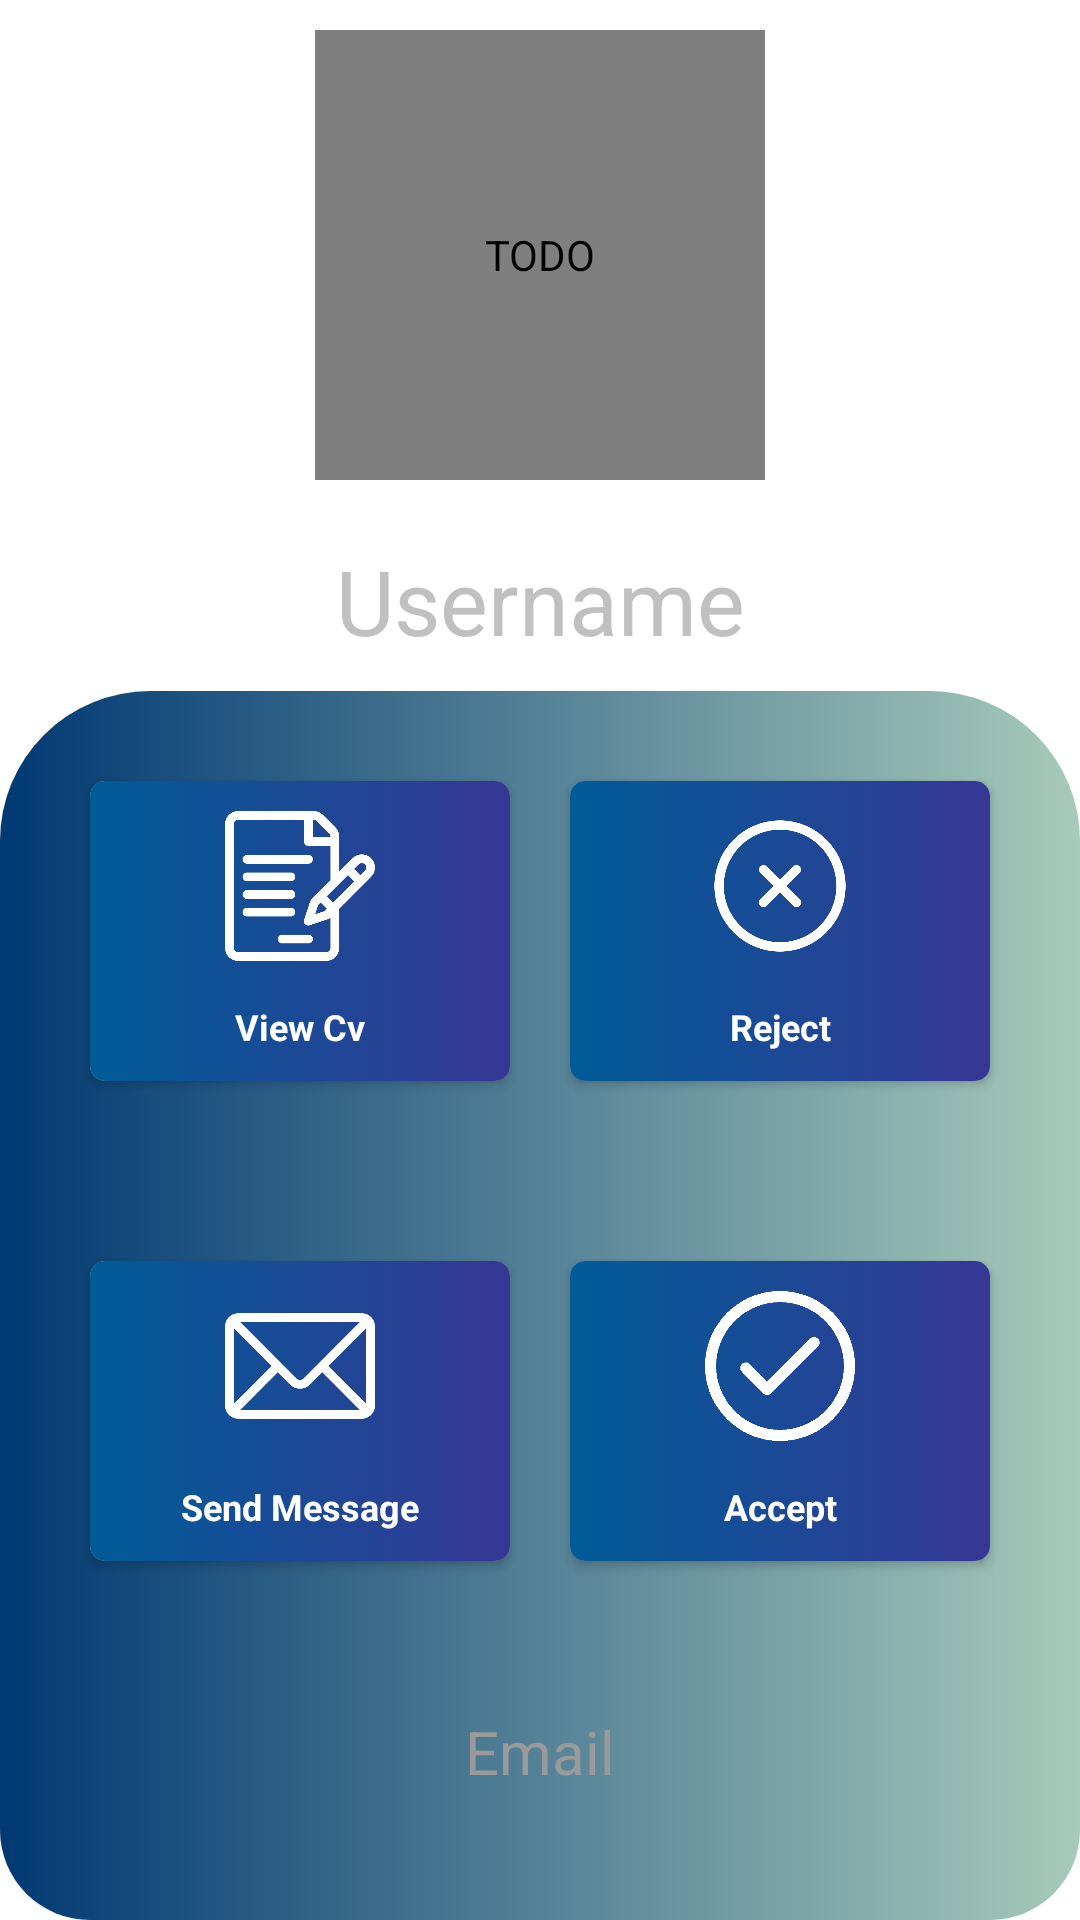

Android layout source for this screen:
<!-- AndroidManifest.xml: application theme Theme.ErealtorApp -->
<!-- res/layout/activity_view_single_agent_request.xml -->
<?xml version="1.0" encoding="utf-8"?>
<RelativeLayout xmlns:android="http://schemas.android.com/apk/res/android"
    xmlns:app="http://schemas.android.com/apk/res-auto"
    xmlns:tools="http://schemas.android.com/tools"
    android:layout_width="match_parent"
    android:layout_height="match_parent"
    android:background="@drawable/gradient_background"
    android:orientation="vertical"
    tools:context=".AdminPackage.ViewSingleAgentRequest">

    <LinearLayout
        android:id="@+id/lay2"
        android:layout_width="match_parent"
        android:layout_height="wrap_content"
        android:orientation="vertical">

        <de.hdodenhof.circleimageview.CircleImageView
            android:id="@+id/agentreqProfileimageview"
            android:layout_width="150dp"
            android:layout_height="150dp"
            android:layout_gravity="center"
            android:layout_margin="10dp"
            android:layout_marginTop="10dp"
            android:contentDescription="TODO"
            android:src="@drawable/profilelogo"
            tools:srcCompat="@tools:sample/avatars" />

        <TextView
            android:id="@+id/agentnameesttext"
            android:layout_width="match_parent"
            android:layout_height="match_parent"
            android:layout_margin="10dp"
            android:gravity="center"
            android:text="Username"
            android:textColor="@color/txt_Background"
            android:textSize="30dp" />

    </LinearLayout>

    <LinearLayout
        android:id="@+id/lay3"
        android:layout_width="match_parent"
        android:layout_height="1000dp"
        android:layout_below="@id/lay2"
        android:background="@drawable/background_shape"
        android:orientation="vertical">

        <LinearLayout
            android:layout_width="match_parent"
            android:layout_height="wrap_content"
            android:layout_margin="20dp"
            android:orientation="horizontal">

            <androidx.cardview.widget.CardView
                android:id="@+id/DownloadCVbtn"
                android:layout_width="100dp"
                android:layout_height="100dp"
                android:layout_margin="10dp"
                android:layout_weight="1"
                app:cardCornerRadius="5dp">

                <TextView
                    android:layout_width="match_parent"
                    android:layout_height="match_parent"
                    android:background="@drawable/gradient_cardview" />

                <ImageView
                    android:layout_width="50dp"
                    android:layout_height="50dp"
                    android:layout_gravity="center_horizontal"
                    android:layout_marginTop="10dp"
                    android:src="@drawable/contract" />

                <TextView
                    android:layout_width="match_parent"
                    android:layout_height="wrap_content"
                    android:layout_gravity="bottom"
                    android:layout_margin="10dp"
                    android:gravity="center"
                    android:text="View Cv"
                    android:textColor="@color/white"
                    android:textSize="12sp"
                    android:textStyle="bold" />
            </androidx.cardview.widget.CardView>

            <androidx.cardview.widget.CardView
                android:id="@+id/AgentRejectbtn"
                android:layout_width="100dp"
                android:layout_height="100dp"
                android:layout_margin="10dp"
                android:layout_weight="1"
                app:cardCornerRadius="5dp">

                <TextView
                    android:layout_width="match_parent"
                    android:layout_height="match_parent"
                    android:background="@drawable/gradient_cardview" />

                <ImageView
                    android:layout_width="50dp"
                    android:layout_height="50dp"
                    android:layout_gravity="center_horizontal"
                    android:layout_marginTop="10dp"
                    android:src="@drawable/cross" />

                <TextView
                    android:layout_width="match_parent"
                    android:layout_height="wrap_content"
                    android:layout_gravity="bottom"
                    android:layout_margin="10dp"
                    android:gravity="center"
                    android:text="Reject"
                    android:textColor="@color/white"
                    android:textSize="12sp"
                    android:textStyle="bold" />
            </androidx.cardview.widget.CardView>

        </LinearLayout>

        <LinearLayout
            android:layout_width="match_parent"
            android:layout_height="wrap_content"
            android:layout_margin="20dp"
            android:orientation="horizontal">

            <androidx.cardview.widget.CardView
                android:id="@+id/AgentSendMessageBtn"
                android:layout_width="100dp"
                android:layout_height="100dp"
                android:layout_margin="10dp"
                android:layout_weight="1"
                app:cardCornerRadius="5dp">

                <TextView
                    android:layout_width="match_parent"
                    android:layout_height="match_parent"
                    android:background="@drawable/gradient_cardview" />

                <ImageView
                    android:layout_width="50dp"
                    android:layout_height="50dp"
                    android:layout_gravity="center_horizontal"
                    android:layout_marginTop="10dp"
                    android:src="@drawable/email_icon" />

                <TextView
                    android:layout_width="match_parent"
                    android:layout_height="wrap_content"
                    android:layout_gravity="bottom"
                    android:layout_margin="10dp"
                    android:gravity="center"
                    android:text="Send Message"
                    android:textColor="@color/white"
                    android:textSize="12sp"
                    android:textStyle="bold" />
            </androidx.cardview.widget.CardView>

            <androidx.cardview.widget.CardView
                android:id="@+id/AgentAcceptBtn"
                android:layout_width="100dp"
                android:layout_height="100dp"
                android:layout_margin="10dp"
                android:layout_weight="1"
                app:cardCornerRadius="5dp">

                <TextView
                    android:layout_width="match_parent"
                    android:layout_height="match_parent"
                    android:background="@drawable/gradient_cardview" />

                <ImageView
                    android:layout_width="50dp"
                    android:layout_height="50dp"
                    android:layout_gravity="center_horizontal"
                    android:layout_marginTop="10dp"
                    android:src="@drawable/accept" />

                <TextView
                    android:layout_width="match_parent"
                    android:layout_height="wrap_content"
                    android:layout_gravity="bottom"
                    android:layout_margin="10dp"
                    android:gravity="center"
                    android:text="Accept"
                    android:textColor="@color/white"
                    android:textSize="12sp"
                    android:textStyle="bold" />
            </androidx.cardview.widget.CardView>
        </LinearLayout>

        <LinearLayout
            android:layout_width="match_parent"
            android:layout_height="wrap_content"
            android:layout_margin="10dp"
            android:orientation="vertical">


            <TextView
                android:id="@+id/Agentemailtext"
                android:layout_width="match_parent"
                android:layout_height="wrap_content"
                android:layout_margin="10dp"
                android:gravity="center"
                android:text="Email"
                android:textColor="#9A9A9A"
                android:textSize="20dp" />

            <TextView
                android:id="@+id/Agentphonetext"
                android:layout_width="match_parent"
                android:layout_height="wrap_content"
                android:layout_margin="10dp"
                android:gravity="center"
                android:text="phone"
                android:textColor="#9A9A9A"
                android:textSize="20dp" />

            <TextView
                android:id="@+id/Agentaddresstext"
                android:layout_width="match_parent"
                android:layout_height="wrap_content"
                android:layout_margin="10dp"
                android:gravity="center"
                android:text="Address"
                android:textColor="#9A9A9A"
                android:textSize="20dp" />

        </LinearLayout>

    </LinearLayout>
</RelativeLayout>
<!-- resources referenced by this layout -->
<resources>
  <color name="txt_Background">#c0c0c0 </color>
  <color name="white">#FFFFFFFF</color>
  <!-- drawable accept: png bitmap (drawable-v24, 15935 bytes) -->
  <!-- drawable background_shape (drawable) -->
  <?xml version="1.0" encoding="utf-8"?>
  <shape xmlns:android="http://schemas.android.com/apk/res/android"
      android:shape="rectangle">
      <gradient
          android:startColor="#003973"
          android:endColor="#A8CABA"/>
  
  
      <corners
          android:bottomLeftRadius="30dp"
          android:bottomRightRadius="30dp"
  
          android:topLeftRadius="50dp"
          android:topRightRadius="50dp"/>
  </shape>
  <!-- drawable contract: png bitmap (drawable-v24, 22035 bytes) -->
  <!-- drawable cross: png bitmap (drawable-v24, 20745 bytes) -->
  <!-- drawable email_icon: png bitmap (drawable-v24, 14281 bytes) -->
  <!-- drawable gradient_cardview (drawable-v24) -->
  <?xml version="1.0" encoding="utf-8"?>
  <selector xmlns:android="http://schemas.android.com/apk/res/android">
  
      <item>
          <shape>
              <gradient
                  android:startColor="#005C97"
                  android:endColor="#363795"/>
          </shape>
      </item>
  </selector>
  <style name="Theme.ErealtorApp" parent="Theme.MaterialComponents.DayNight.DarkActionBar">
          
          <item name="colorPrimary">@color/gold</item>
          <item name="colorPrimaryVariant">@color/gold</item>
          <item name="colorOnPrimary">@color/white</item>
          
          <item name="colorSecondary">@color/teal_200</item>
          <item name="colorSecondaryVariant">@color/teal_700</item>
          <item name="colorOnSecondary">@color/black</item>
          
          <item name="android:statusBarColor">?attr/colorPrimaryVariant</item>
          
      </style>
  <color name="gold">#C59401</color>
  <color name="teal_200">#FF03DAC5</color>
  <color name="teal_700">#FF018786</color>
  <color name="black">#FF000000</color>
</resources>
